Photos from the image-classification dataset "patchwise_dataset" in the GitHub repository Vejni/Capsules. Its 3 classes are: grade 1, grade 2, grade 3.

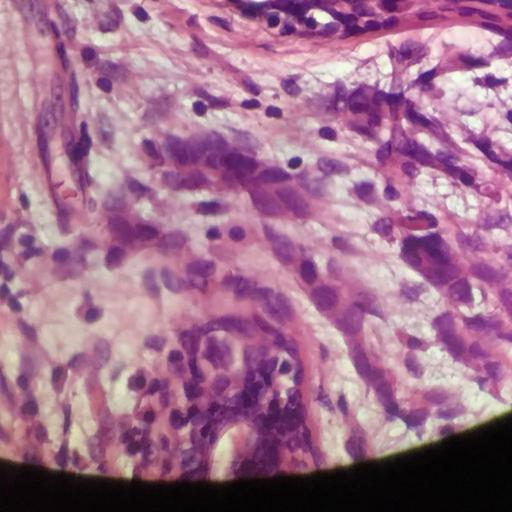
Label: grade 1

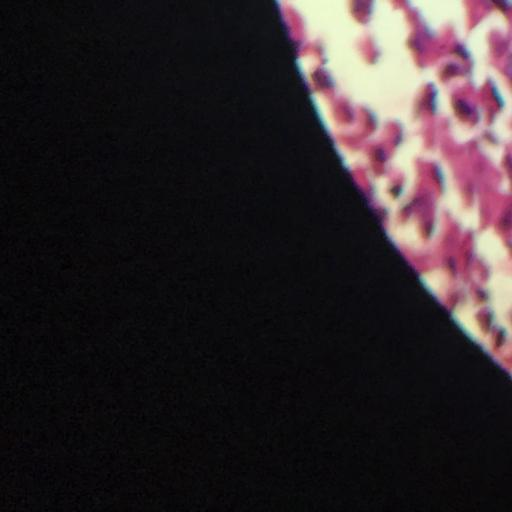
Label: grade 2

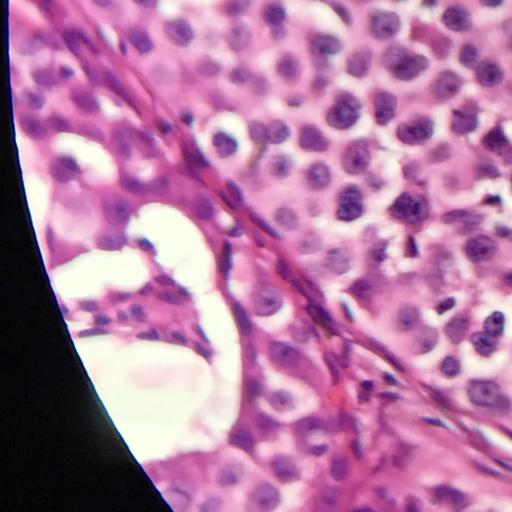
Label: grade 3

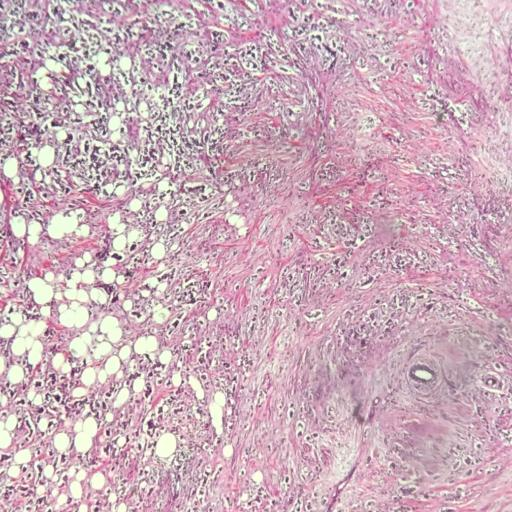
Label: grade 3

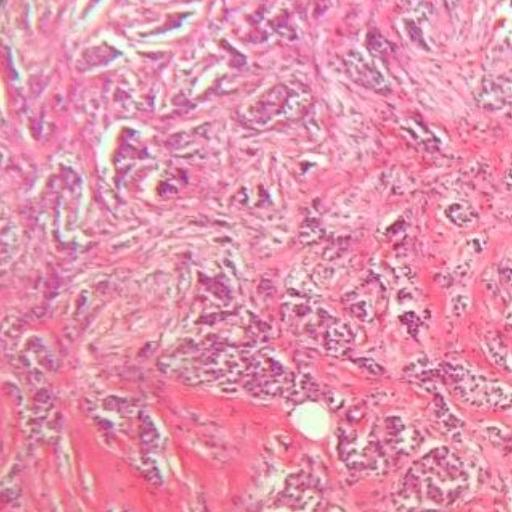
Label: grade 1

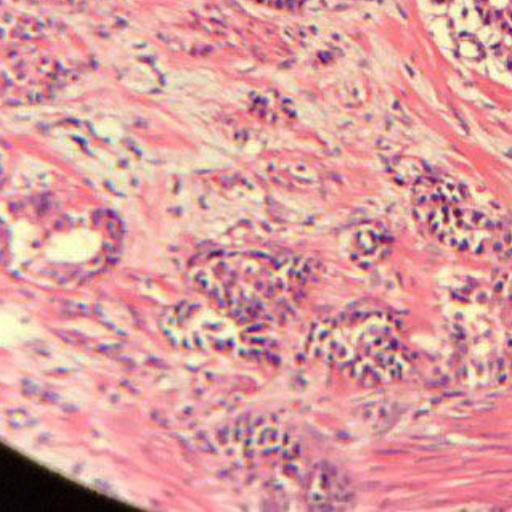
Label: grade 2
